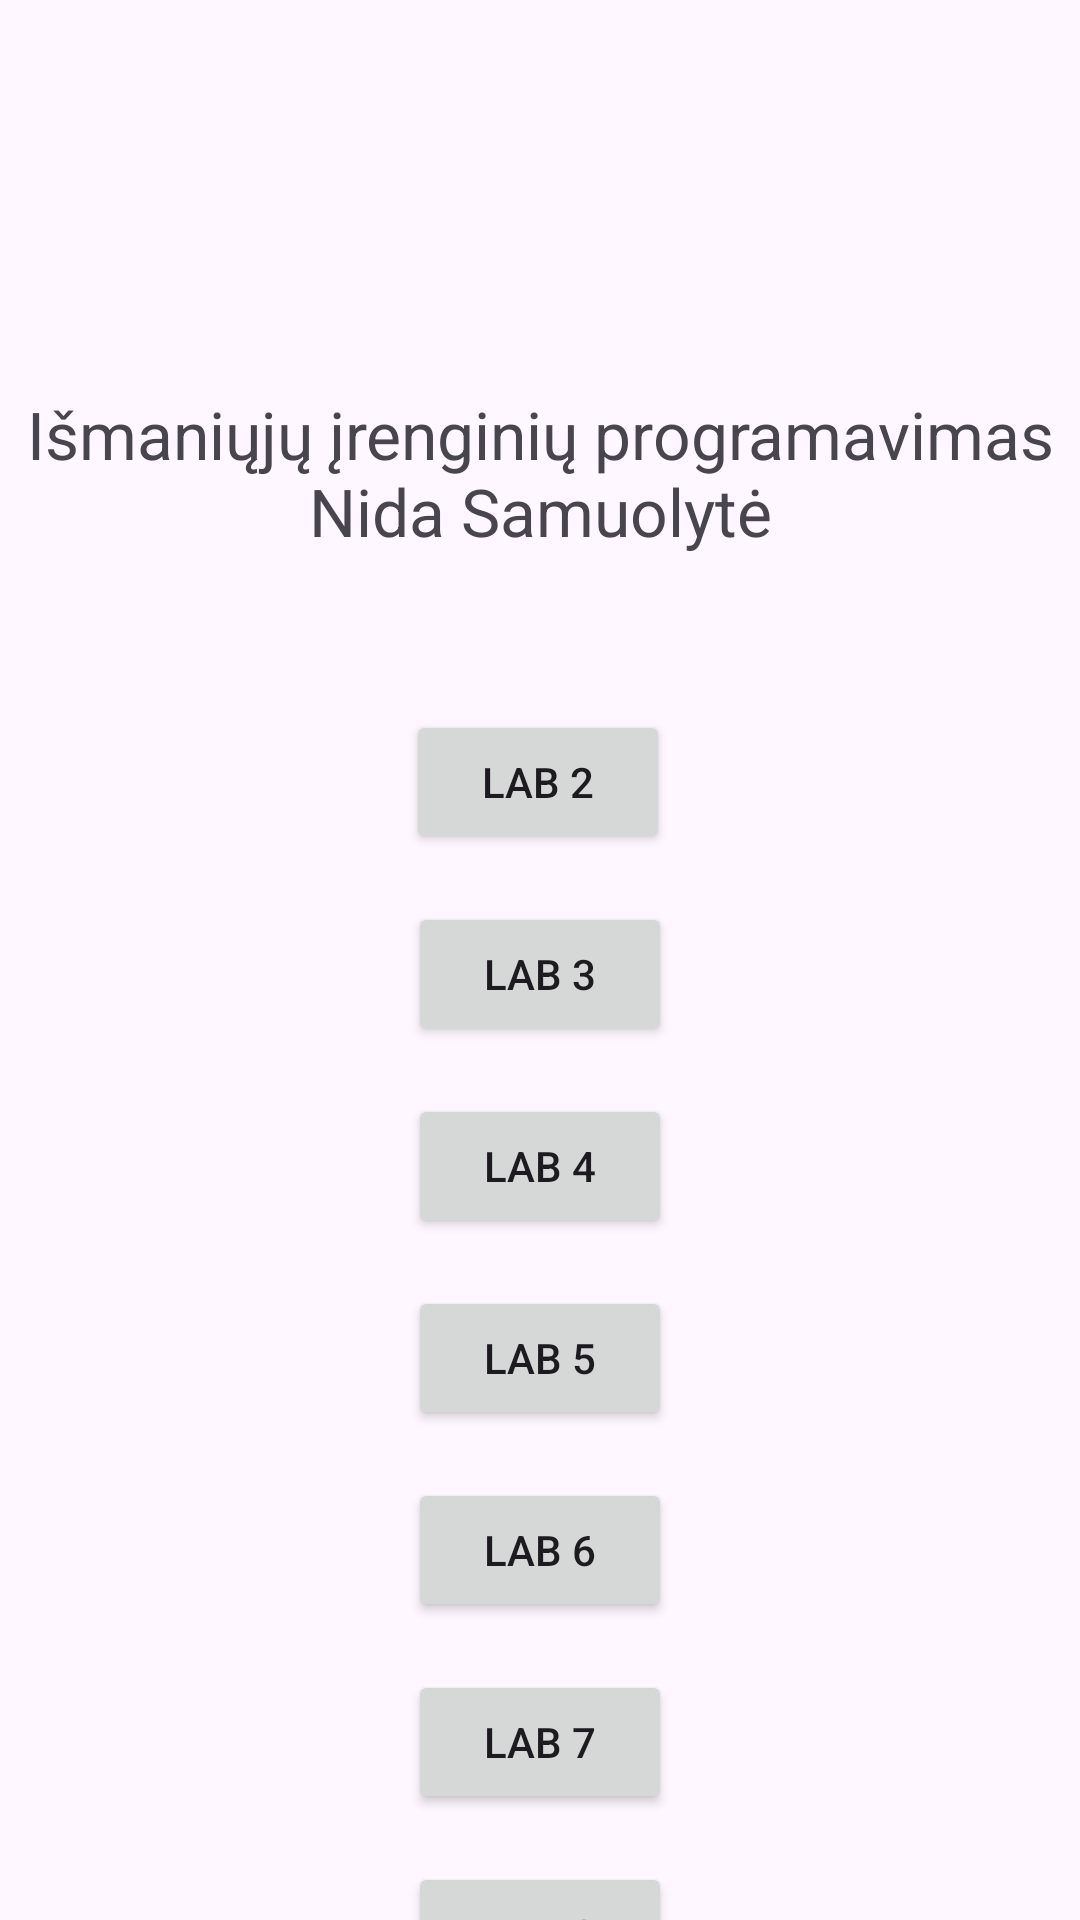

Layout XML and referenced resources for this Android screen:
<!-- AndroidManifest.xml: application theme Theme.LabWork -->
<!-- res/layout/activity_meniu.xml -->
<?xml version="1.0" encoding="utf-8"?>
<androidx.constraintlayout.widget.ConstraintLayout xmlns:android="http://schemas.android.com/apk/res/android"
    xmlns:app="http://schemas.android.com/apk/res-auto"
    xmlns:tools="http://schemas.android.com/tools"
    android:id="@+id/main"
    android:layout_width="match_parent"
    android:layout_height="match_parent">

    <TextView
        android:id="@+id/tvPavadinimas"
        android:layout_width="0dp"
        android:layout_height="wrap_content"
        android:gravity="center"
        android:text="@string/meniu_pavadinimas"
        android:textSize="22sp"
        app:layout_constraintBottom_toBottomOf="parent"
        app:layout_constraintEnd_toEndOf="parent"
        app:layout_constraintHorizontal_bias="0.0"
        app:layout_constraintStart_toStartOf="parent"
        app:layout_constraintTop_toTopOf="parent"
        app:layout_constraintVertical_bias="0.222" />

    <Button
        android:id="@+id/btnLab2"
        android:layout_width="wrap_content"
        android:layout_height="wrap_content"
        android:text="@string/meniu_lab2"
        app:layout_constraintBottom_toBottomOf="parent"
        app:layout_constraintEnd_toEndOf="parent"
        app:layout_constraintHorizontal_bias="0.498"
        app:layout_constraintStart_toStartOf="parent"
        app:layout_constraintTop_toBottomOf="@+id/tvPavadinimas"
        app:layout_constraintVertical_bias="0.127" />

    <Button
        android:id="@+id/btnLab3"
        android:layout_width="wrap_content"
        android:layout_height="wrap_content"
        android:layout_marginTop="16dp"
        android:text="@string/meniu_lab3"
        app:layout_constraintTop_toBottomOf="@id/btnLab2"
        app:layout_constraintStart_toStartOf="parent"
        app:layout_constraintEnd_toEndOf="parent" />

    <Button
        android:id="@+id/btnLab4"
        android:layout_width="wrap_content"
        android:layout_height="wrap_content"
        android:layout_marginTop="16dp"
        android:text="Lab 4"
        app:layout_constraintTop_toBottomOf="@id/btnLab3"
        app:layout_constraintStart_toStartOf="parent"
        app:layout_constraintEnd_toEndOf="parent" />

    <Button
        android:id="@+id/btnLab5"
        android:layout_width="wrap_content"
        android:layout_height="wrap_content"
        android:layout_marginTop="16dp"
        android:text="Lab 5"
        app:layout_constraintTop_toBottomOf="@id/btnLab4"
        app:layout_constraintStart_toStartOf="parent"
        app:layout_constraintEnd_toEndOf="parent" />

    <Button
        android:id="@+id/btnLab6"
        android:layout_width="wrap_content"
        android:layout_height="wrap_content"
        android:layout_marginTop="16dp"
        android:text="Lab 6"
        app:layout_constraintTop_toBottomOf="@id/btnLab5"
        app:layout_constraintStart_toStartOf="parent"
        app:layout_constraintEnd_toEndOf="parent" />

    <Button
        android:id="@+id/btnLab7"
        android:layout_width="wrap_content"
        android:layout_height="wrap_content"
        android:layout_marginTop="16dp"
        android:text="Lab 7"
        app:layout_constraintTop_toBottomOf="@id/btnLab6"
        app:layout_constraintStart_toStartOf="parent"
        app:layout_constraintEnd_toEndOf="parent" />

    <Button
        android:id="@+id/btnLab8"
        android:layout_width="wrap_content"
        android:layout_height="wrap_content"
        android:layout_marginTop="16dp"
        android:text="Lab 8"
        app:layout_constraintTop_toBottomOf="@id/btnLab7"
        app:layout_constraintStart_toStartOf="parent"
        app:layout_constraintEnd_toEndOf="parent" />

    <Button
        android:id="@+id/btnLab9"
        android:layout_width="wrap_content"
        android:layout_height="wrap_content"
        android:layout_marginTop="16dp"
        android:text="Lab 9"
        app:layout_constraintTop_toBottomOf="@id/btnLab8"
        app:layout_constraintStart_toStartOf="parent"
        app:layout_constraintEnd_toEndOf="parent" />
</androidx.constraintlayout.widget.ConstraintLayout>
<!-- resources referenced by this layout -->
<resources>
  <string name="meniu_lab2">Lab 2</string>
  <string name="meniu_lab3">Lab 3</string>
  <string name="meniu_pavadinimas">Išmaniųjų įrenginių programavimas\nNida Samuolytė</string>
  <style name="Theme.LabWork" parent="Base.Theme.LabWork" />
  <style name="Base.Theme.LabWork" parent="Theme.Material3.DayNight.NoActionBar">
          
          
      </style>
</resources>
